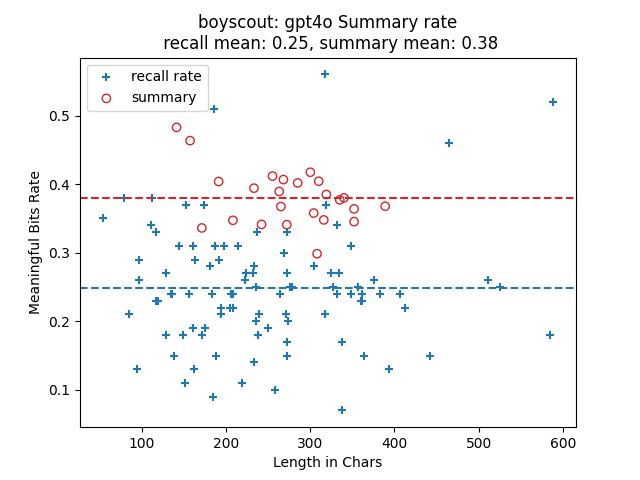

The file beside this chart, header and first rows:
index, len, rate, keypoints, mbits, produced?key points, required?key points, attempt
0, 141, 0.4827, I got cramps during a 50-yard dash at th…, 68.06, 3, 3, 2
1, 157, 0.4634, I raced in the 50-yard dash at the pier.…, 72.75, 4, 4, 2
2, 171, 0.3361, I participated in a 50-yard dash with ot…, 57.47, 3, 3, 1
3, 191, 0.4038, I was participating in a 50-yard dash at…, 77.13, 3, 3, 3
4, 208, 0.3472, I participated in a 50-yard dash at the …, 72.21, 4, 4, 1
5, 233, 0.3941, I was in the boy scouts. We were racing …, 91.83, 6, 6, 2
6, 242, 0.3412, I participated in a 50-yard dash race at…, 82.57, 4, 4, 3
7, 255, 0.4117, I was in the boy scouts racing at the pi…, 105, 5, 5, 3
8, 263, 0.3893, I was in the boy scouts. We were doing t…, 102.4, 7, 7, 1
9, 265, 0.3673, I was in the Boy Scouts during the 50-ya…, 97.33, 5, 5, 1
10, 268, 0.4066, I was in the boy scouts. We were doing t…, 109, 7, 7, 3
11, 272, 0.3409, I was in the boy scouts during a 50-yard…, 92.73, 5, 5, 2
12, 285, 0.4017, I was in boy scouts doing a 50-yard dash…, 114.5, 6, 6, 3
13, 300, 0.4173, I was in the boy scouts. We were doing t…, 125.2, 9, 9, 3
14, 304, 0.3578, I was in the boy scouts. We were racing …, 108.8, 8, 8, 3
15, 308, 0.2985, I participated in a 50-yard dash at the …, 91.92, 6, 6, 1
16, 310, 0.4042, I was in the boy scouts. We were doing t…, 125.3, 9, 9, 2
17, 316, 0.3478, I was participating in the 50-yard dash.…, 109.9, 8, 8, 2
18, 319, 0.3849, I was in the boy scouts. We were doing t…, 122.8, 8, 8, 1
19, 335, 0.377, I was in the boy scouts. We were doing t…, 126.3, 10, 10, 2
20, 340, 0.38, I was in boy scouts doing a 50-yard dash…, 129.2, 7, 7, 2
21, 352, 0.3453, I was in the boy scouts. We were doing t…, 121.5, 10, 10, 1
22, 352, 0.3639, I was in the boy scouts. We were doing t…, 128.1, 10, 10, 3
23, 389, 0.3678, I was in the boy scouts doing a 50-yard …, 143.1, 9, 9, 1
